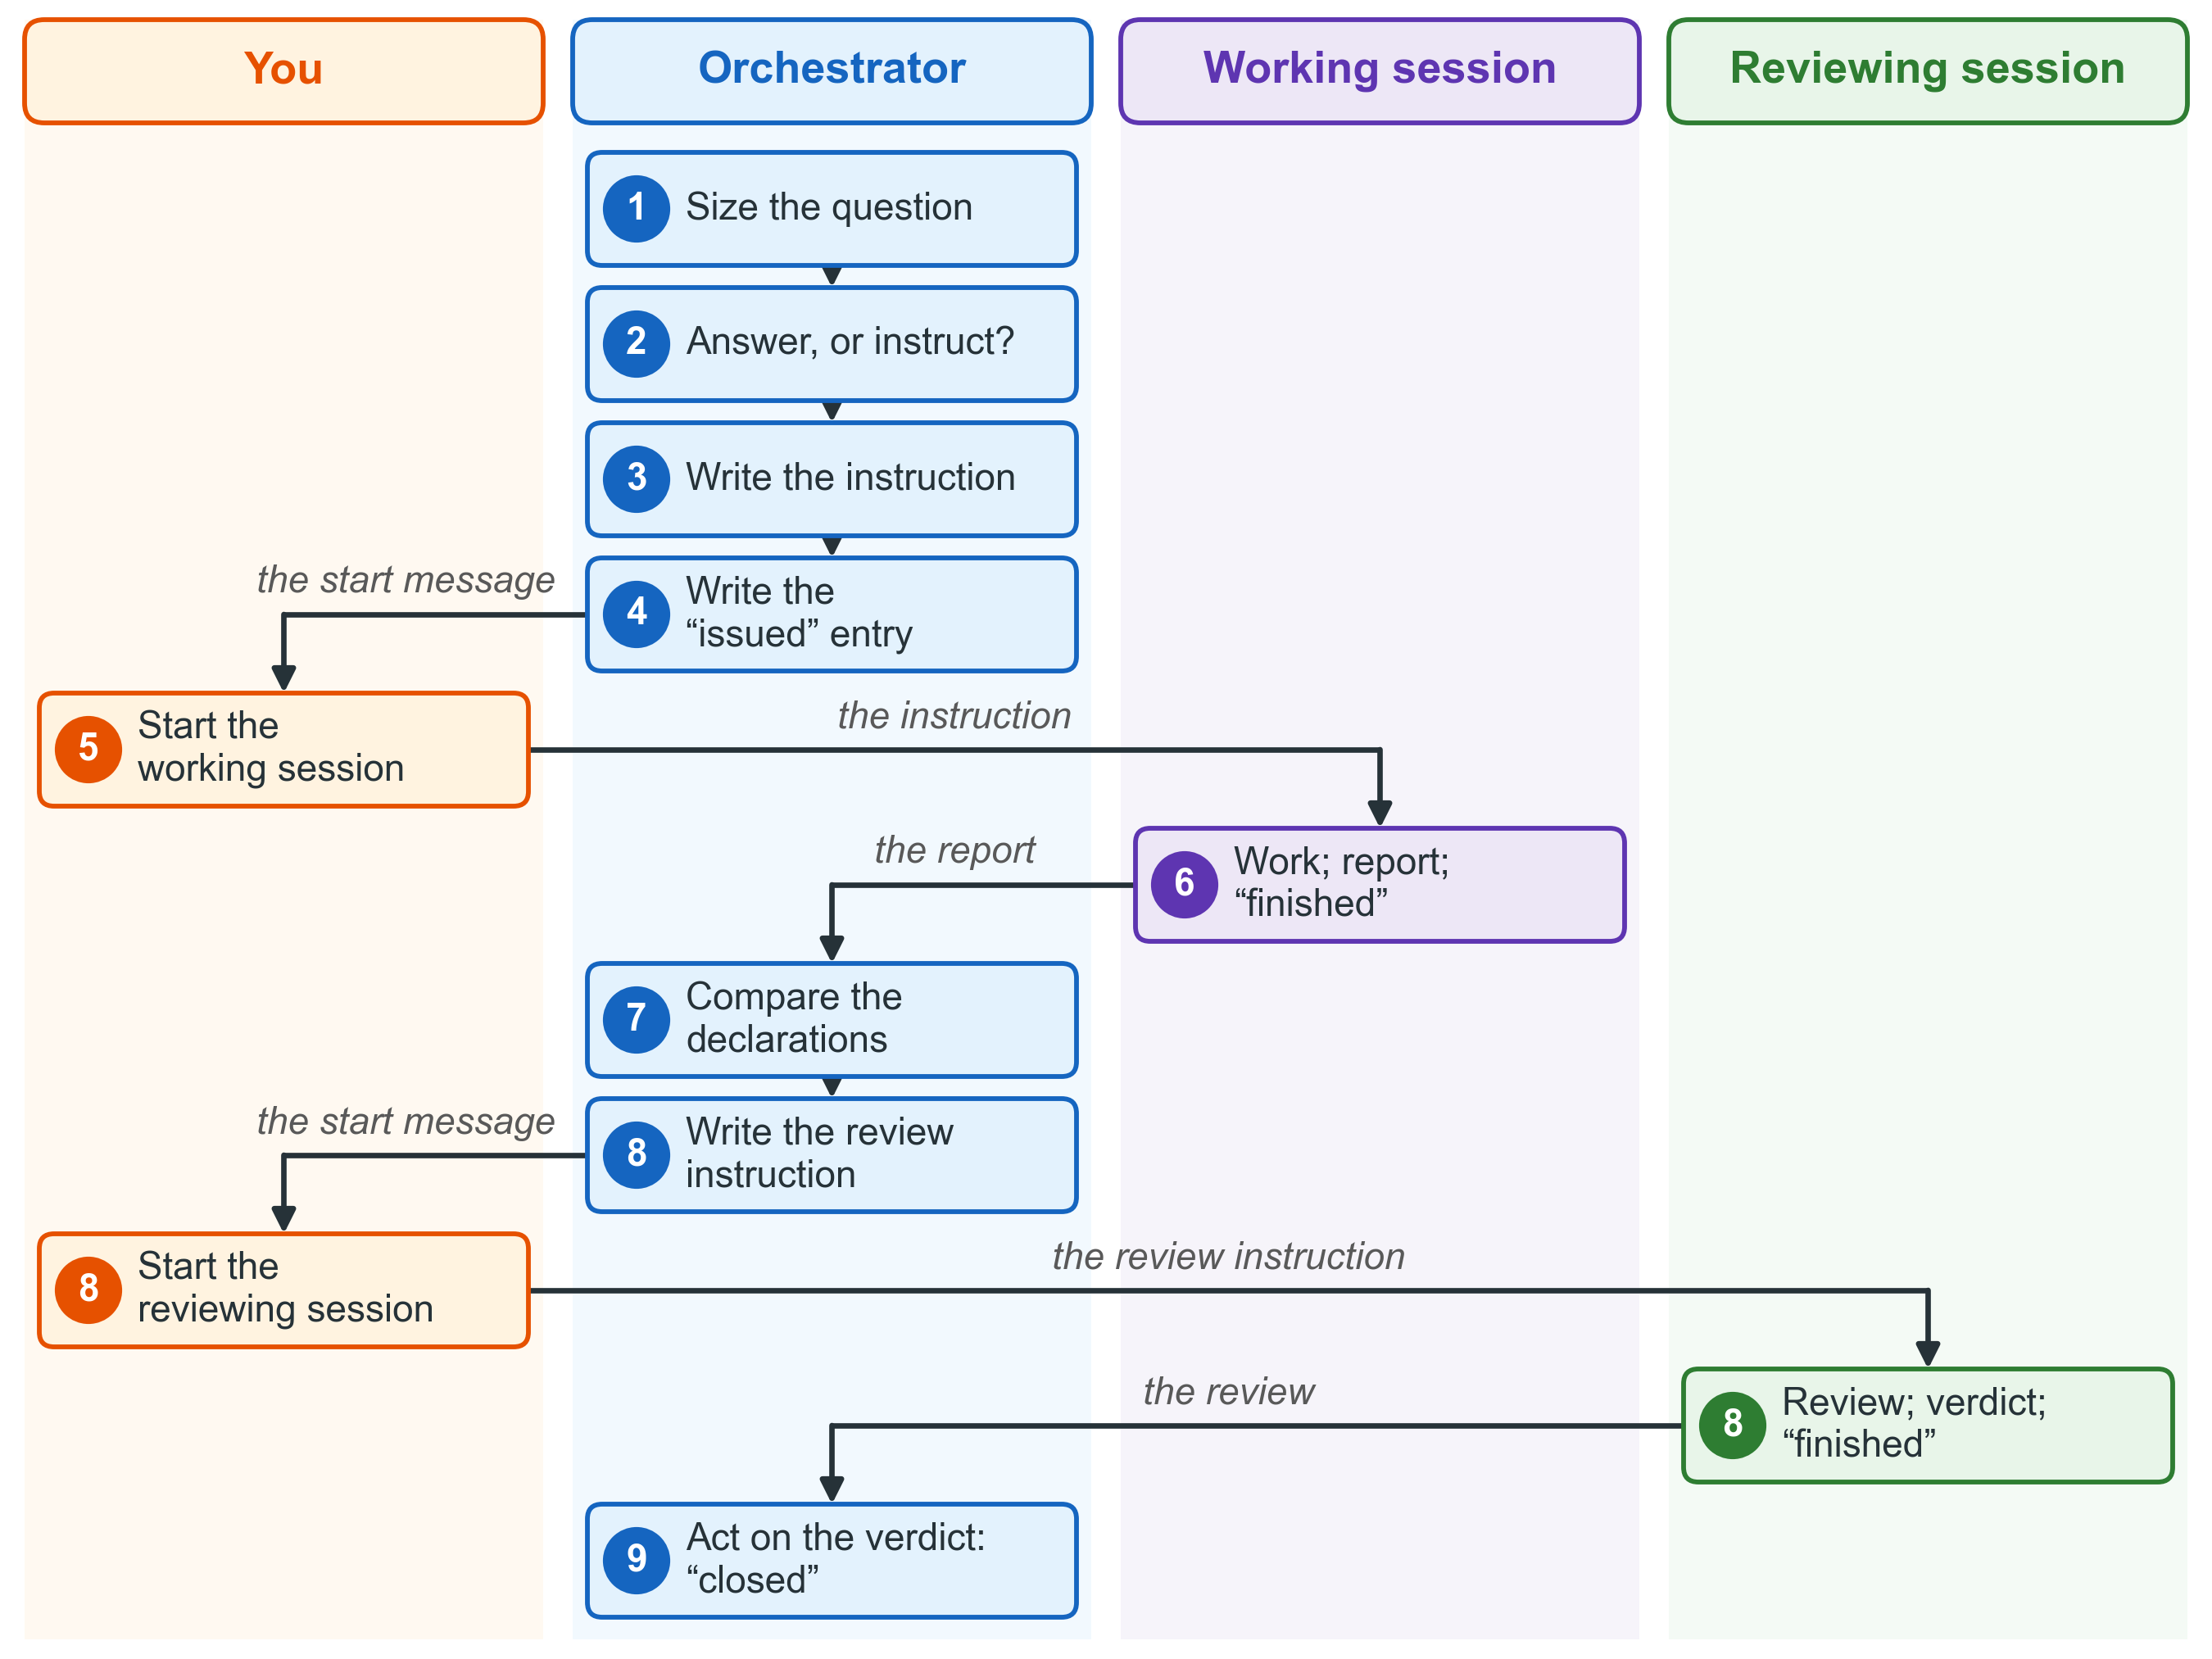

This figure's Python source:
"""Figure 5. The life of one piece of work, from the first question to the verdict.

One column for each party; one row for each act, top to bottom. An arrow that changes column is a
hand-over, and its label names what is handed over."""
from matplotlib.patches import Rectangle

from omstyle import (GREY, ROLE, T_BODY, T_SMALL, arrow, box, canvas, line, num, save, text)

H = 6.75
fig, ax = canvas(H)

COLS = {"owner": 0.1, "orch": 2.33, "work": 4.56, "review": 6.79}
CW = 2.11
NAMES = {"owner": "You", "orch": "Orchestrator", "work": "Working session",
         "review": "Reviewing session"}
for role, x in COLS.items():
    edge, light = ROLE[role]
    ax.add_patch(Rectangle((x, 0.08), CW, H - 0.16, facecolor=light, edgecolor="none", alpha=0.45,
                           zorder=0))
    box(ax, x, H - 0.5, CW, 0.42, NAMES[role], role=role, tsize=T_BODY + 1)

ROWS = (
    (1, "orch", "Size the question"),
    (2, "orch", "Answer, or instruct?"),
    (3, "orch", "Write the instruction"),
    (4, "orch", "Write the\n\u201cissued\u201d entry"),
    (5, "owner", "Start the\nworking session"),
    (6, "work", "Work; report;\n\u201cfinished\u201d"),
    (7, "orch", "Compare the\ndeclarations"),
    (8, "orch", "Write the review\ninstruction"),
    (8, "owner", "Start the\nreviewing session"),
    (8, "review", "Review; verdict;\n\u201cfinished\u201d"),
    (9, "orch", "Act on the verdict:\n\u201cclosed\u201d"),
)
HANDS = {4: "the start message", 5: "the instruction", 6: "the report",
         8: "the start message", 9: "the review instruction", 10: "the review"}

PITCH, BH = 0.55, 0.46
top = H - 0.62
prev = None
for i, (n, role, label) in enumerate(ROWS):
    y = top - i * PITCH - BH
    x = COLS[role] + 0.06
    w = CW - 0.12
    box(ax, x, y, w, BH, None, None, role=role, radius=0.06)
    num(ax, x + 0.2, y + BH / 2, n, role=role, r=0.13)
    text(ax, x + 0.4, y + BH / 2, label, size=T_SMALL, ha="left")
    if prev:
        px, py, pw, prole = prev
        if prole == role:
            arrow(ax, (px + pw / 2, py), (x + w / 2, y + BH))
        else:
            right = x > px
            sx = px + pw if right else px
            cy = py + BH / 2
            tx = x + w / 2
            line(ax, [(sx, cy), (tx, cy)])
            arrow(ax, (tx, cy), (tx, y + BH))
            if i in HANDS:
                lx = (sx + tx) / 2 + (0 if right else -0.12)
                text(ax, lx, cy + 0.13, HANDS[i], size=T_SMALL, color=GREY, style="italic")
    prev = (x, y, w, role)

save(fig, "F05_life.png")
